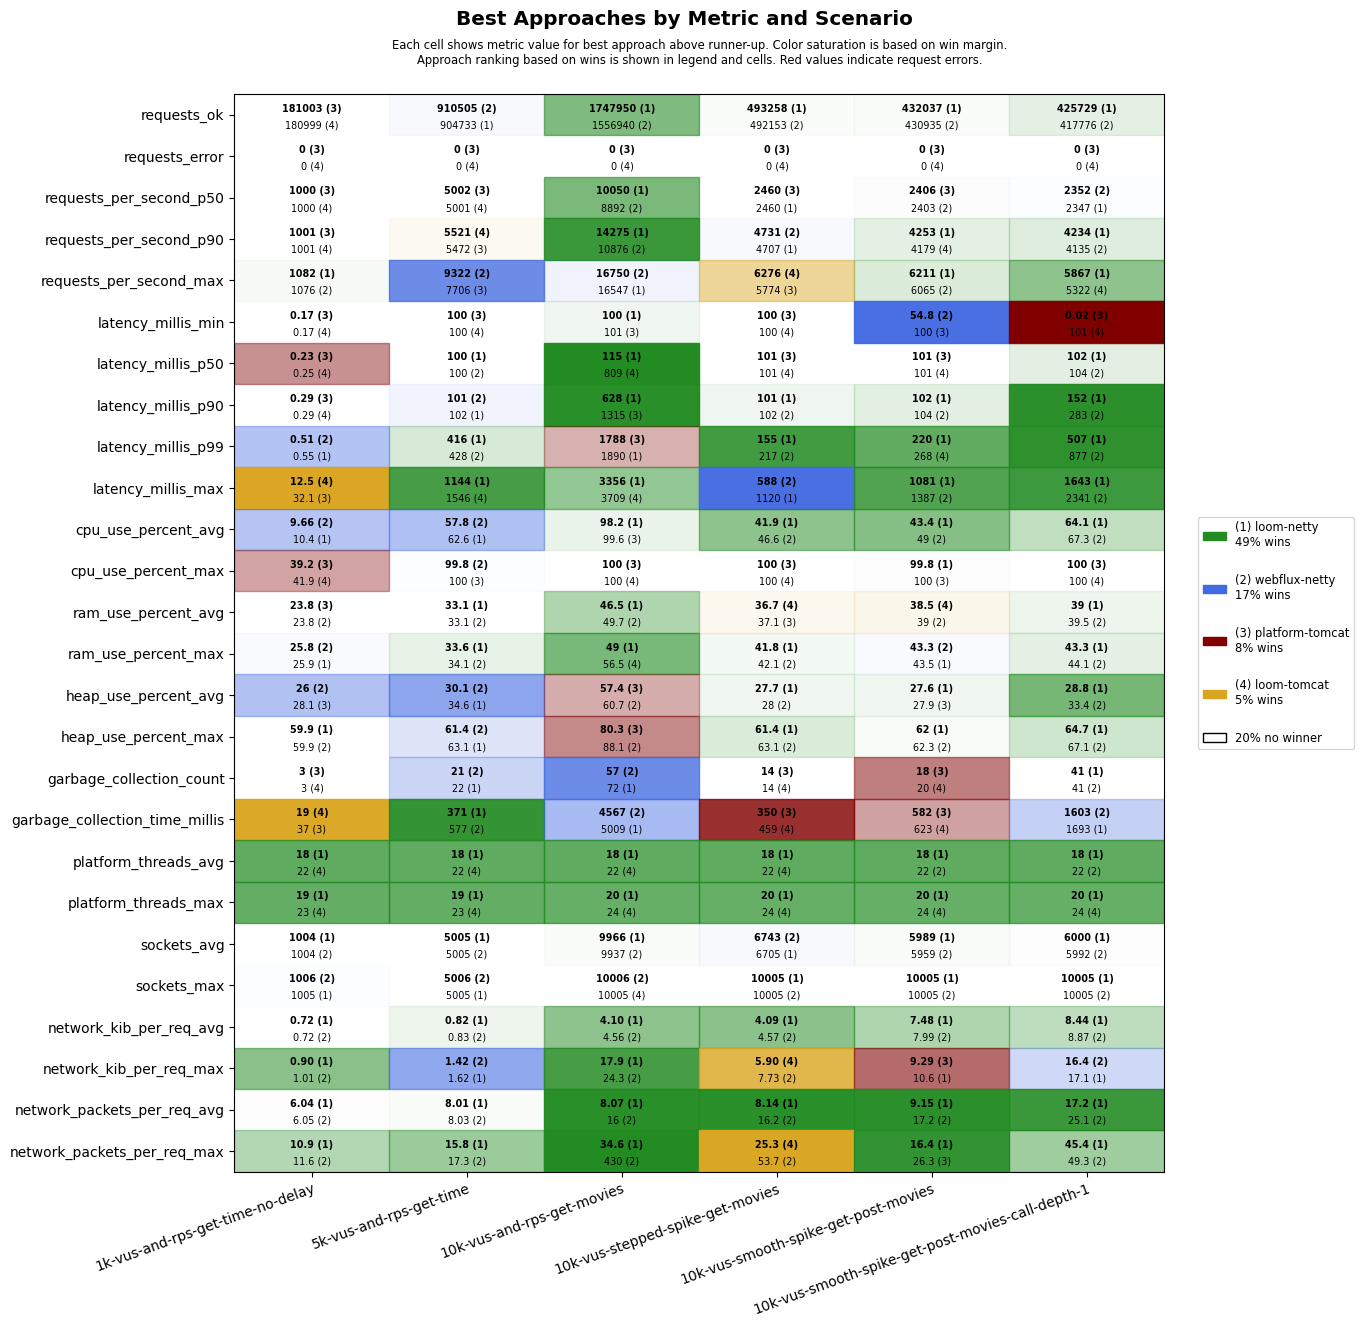

Values plotted in this chart, from the file beside it:
scenario, approach, requests_ok, requests_error, requests_per_second_p50, requests_per_second_p90, requests_per_second_max, latency_millis_min, latency_millis_p50, latency_millis_p90, latency_millis_p99, latency_millis_max, cpu_use_percent_avg, cpu_use_percent_max, ram_use_percent_avg, ram_use_percent_max, heap_use_percent_avg, heap_use_percent_max, garbage_collection_count, garbage_collection_time_millis, platform_threads_avg, platform_threads_max, sockets_avg, sockets_max
1k-vus-and-rps-get-time-no-delay, platform-tomcat, 181003, 0, 1000, 1001, 1036, 0.17, 0.23, 0.29, 2.66, 32.1, 12.8, 39.2, 23.8, 26.2, 28.1, 63.3, 3, 37, 432, 433, 5, 12
1k-vus-and-rps-get-time-no-delay, loom-tomcat, 180999, 0, 1000, 1001, 1056, 0.17, 0.25, 0.29, 0.68, 12.5, 19.3, 41.9, 24.2, 26.0, 30.5, 63.7, 3, 19, 22, 23, 5, 7
1k-vus-and-rps-get-time-no-delay, loom-netty, 180999, 0, 1000, 1001, 1082, 0.18, 0.27, 0.32, 0.55, 32.5, 10.4, 53.8, 24.3, 25.9, 28.1, 59.9, 5, 128, 18, 19, 1004, 1005
1k-vus-and-rps-get-time-no-delay, webflux-netty, 180999, 0, 1000, 1001, 1076, 0.18, 0.25, 0.30, 0.51, 32.9, 9.66, 49.7, 23.8, 25.8, 26.0, 59.9, 6, 152, 22, 23, 1004, 1006
5k-vus-and-rps-get-time, platform-tomcat, 900745, 0, 5002, 5472, 7706, 100, 101, 164, 642, 1625, 85.7, 100, 38.7, 40.2, 56.6, 84.0, 26, 1335, 1814, 1864, 697, 4922
5k-vus-and-rps-get-time, loom-tomcat, 902918, 0, 5001, 5521, 7271, 100, 101, 132, 575, 1546, 82.1, 100, 37.3, 38.3, 55.7, 83.4, 36, 932, 22, 23, 635, 4880
5k-vus-and-rps-get-time, loom-netty, 904733, 0, 5000, 5072, 7412, 100, 100, 102, 416, 1144, 62.6, 100, 33.1, 33.6, 34.6, 63.1, 22, 371, 18, 19, 5005, 5005
5k-vus-and-rps-get-time, webflux-netty, 910505, 0, 5000, 5039, 9322, 100, 100, 101, 428, 1602, 57.8, 99.8, 33.1, 34.1, 30.1, 61.4, 21, 577, 22, 23, 5005, 5006
10k-vus-and-rps-get-movies, platform-tomcat, 1047405, 0, 5977, 8008, 10921, 101, 861, 1315, 1788, 3785, 99.6, 100, 54.4, 61.7, 57.4, 80.3, 143, 10667, 4286, 4815, 9016, 10004
10k-vus-and-rps-get-movies, loom-tomcat, 1112660, 0, 6485, 7756, 10743, 119, 809, 1401, 2522, 3709, 99.6, 100, 50.0, 56.5, 62.4, 94.7, 180, 12699, 22, 24, 9528, 10005
10k-vus-and-rps-get-movies, loom-netty, 1747950, 0, 10050, 14275, 16547, 100, 115, 628, 1890, 3356, 98.2, 100, 46.5, 49.0, 64.9, 94.8, 72, 5009, 18, 20, 9966, 10005
10k-vus-and-rps-get-movies, webflux-netty, 1556940, 0, 8892, 10876, 16750, 101, 811, 1601, 2438, 13759, 99.8, 100, 49.7, 58.3, 60.7, 88.1, 57, 4567, 22, 24, 9937, 10006
10k-vus-stepped-spike-get-movies, platform-tomcat, 488977, 0, 2460, 4628, 5774, 100, 101, 113, 266, 1448, 53.5, 100, 37.1, 43.0, 29.5, 66.2, 14, 350, 603, 1067, 311, 2074
10k-vus-stepped-spike-get-movies, loom-tomcat, 490310, 0, 2452, 4601, 6276, 100, 101, 105, 245, 1662, 51.3, 100, 36.7, 43.0, 29.1, 71.4, 14, 459, 22, 24, 306, 1851
10k-vus-stepped-spike-get-movies, loom-netty, 493258, 0, 2460, 4707, 5277, 100, 101, 101, 155, 1120, 41.9, 100, 37.4, 41.8, 27.7, 61.4, 17, 743, 18, 20, 6705, 10005
10k-vus-stepped-spike-get-movies, webflux-netty, 492153, 0, 2447, 4731, 5074, 100, 101, 102, 217, 588, 46.6, 100, 37.2, 42.1, 28.0, 63.1, 18, 678, 22, 24, 6743, 10005
10k-vus-smooth-spike-get-post-movies, platform-tomcat, 428183, 0, 2406, 4108, 5313, 100, 101, 121, 285, 1815, 52.3, 100, 39.3, 45.0, 27.9, 65.4, 18, 582, 509, 1005, 281, 2072
10k-vus-smooth-spike-get-post-movies, loom-tomcat, 429964, 0, 2398, 4179, 5825, 100, 101, 110, 268, 1913, 51.0, 100, 38.5, 44.6, 28.6, 64.6, 20, 623, 23, 24, 283, 2086
10k-vus-smooth-spike-get-post-movies, loom-netty, 432037, 0, 2388, 4253, 6211, 100, 101, 102, 220, 1081, 43.4, 99.8, 39.1, 43.5, 27.6, 62.0, 23, 875, 18, 20, 5989, 10005
10k-vus-smooth-spike-get-post-movies, webflux-netty, 430935, 0, 2403, 4146, 6065, 54.8, 101, 104, 294, 1387, 49.0, 100, 39.0, 43.3, 31.9, 62.3, 24, 930, 22, 24, 5959, 10005
10k-vus-smooth-spike-get-post-movies-cal…, platform-tomcat, 354937, 0, 2038, 3213, 5203, 0.02, 161, 1154, 2271, 3821, 77.7, 100, 42.8, 52.2, 44.8, 85.2, 94, 6404, 2482, 6173, 997, 5555
10k-vus-smooth-spike-get-post-movies-cal…, loom-tomcat, 377952, 0, 2144, 3439, 5322, 101, 113, 964, 2233, 4508, 75.4, 100, 41.7, 47.9, 42.4, 95.8, 93, 4900, 23, 24, 813, 6412
10k-vus-smooth-spike-get-post-movies-cal…, loom-netty, 425729, 0, 2347, 4234, 5867, 101, 102, 152, 507, 1643, 64.1, 100, 39.0, 43.3, 28.8, 64.7, 41, 1693, 18, 20, 6000, 10005
10k-vus-smooth-spike-get-post-movies-cal…, webflux-netty, 417776, 0, 2352, 4135, 4974, 101, 104, 283, 877, 2341, 67.3, 100, 39.5, 44.1, 33.4, 67.1, 41, 1603, 22, 24, 5992, 10005
